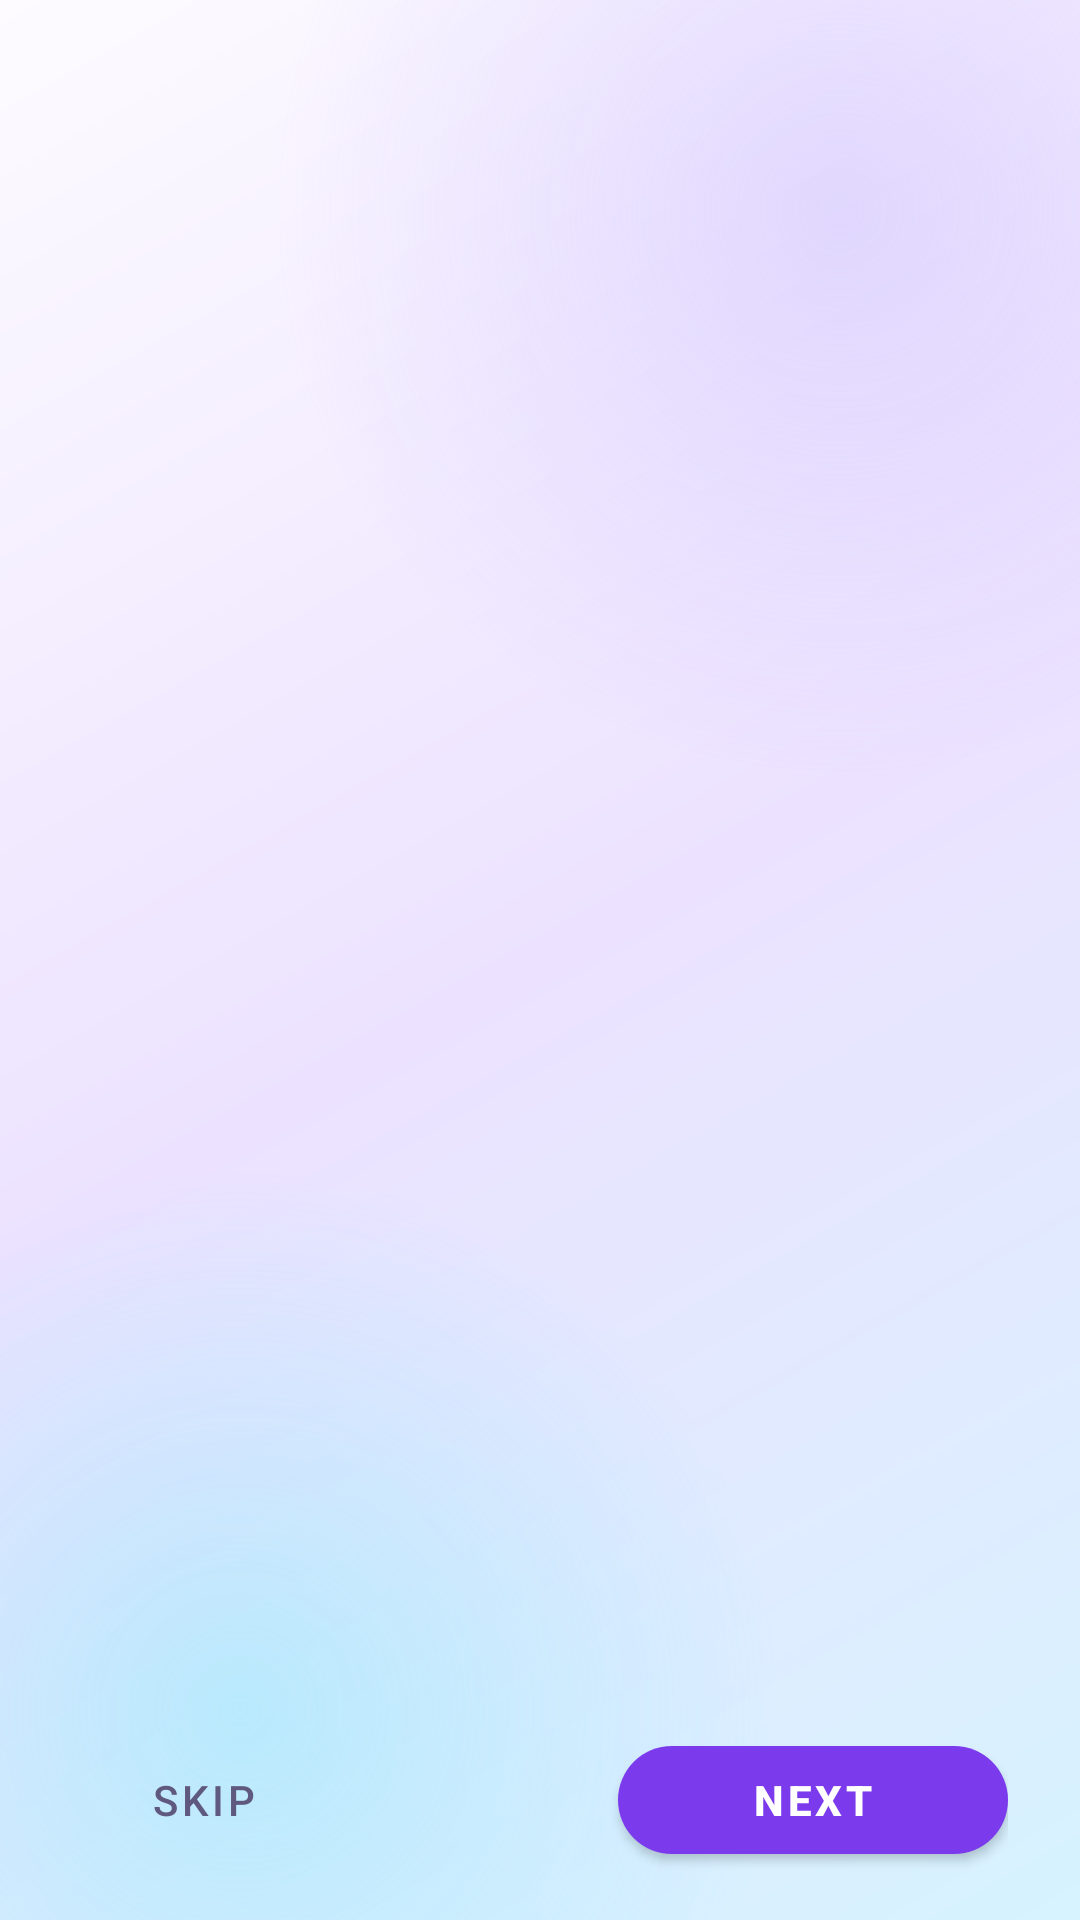

Here is an Android app screen rendered from its layout file. Give the layout XML and the strings, colors and styles it references.
<!-- AndroidManifest.xml: application theme Theme.OpenSSTPClient -->
<!-- res/layout/activity_onboarding.xml -->
<?xml version="1.0" encoding="utf-8"?>
<FrameLayout xmlns:android="http://schemas.android.com/apk/res/android"
    xmlns:app="http://schemas.android.com/apk/res-auto"
    android:layout_width="match_parent"
    android:layout_height="match_parent"
    android:background="@drawable/bg_app">

    <LinearLayout
        android:layout_width="match_parent"
        android:layout_height="match_parent"
        android:fitsSystemWindows="true"
        android:orientation="vertical"
        android:paddingStart="24dp"
        android:paddingTop="12dp"
        android:paddingEnd="24dp"
        android:paddingBottom="16dp">

        <FrameLayout
            android:id="@+id/pageHost"
            android:layout_width="match_parent"
            android:layout_height="0dp"
            android:layout_weight="1" />

        <LinearLayout
            android:id="@+id/dots"
            android:layout_width="match_parent"
            android:layout_height="wrap_content"
            android:layout_marginTop="8dp"
            android:layout_marginBottom="16dp"
            android:gravity="center"
            android:orientation="horizontal" />

        <FrameLayout
            android:layout_width="match_parent"
            android:layout_height="wrap_content">

            <com.google.android.material.button.MaterialButton
                android:id="@+id/btnSkip"
                style="@style/Widget.MaterialComponents.Button.TextButton"
                android:layout_width="wrap_content"
                android:layout_height="48dp"
                android:layout_gravity="start|center_vertical"
                android:text="@string/bs_ob_skip"
                android:textColor="@color/bs_ink_soft"
                android:textSize="14sp" />

            <com.google.android.material.button.MaterialButton
                android:id="@+id/btnNext"
                android:layout_width="wrap_content"
                android:layout_height="48dp"
                android:layout_gravity="end|center_vertical"
                android:minWidth="130dp"
                android:text="@string/bs_ob_next"
                android:textColor="@android:color/white"
                android:textSize="14sp"
                android:textStyle="bold"
                app:backgroundTint="@color/bs_accent"
                app:cornerRadius="24dp" />
        </FrameLayout>
    </LinearLayout>
</FrameLayout>
<!-- resources referenced by this layout -->
<resources>
  <color name="bs_accent">#7C3AED</color>
  <color name="bs_ink_soft">#5F587F</color>
  <!-- drawable bg_app (drawable) -->
  <?xml version="1.0" encoding="utf-8"?>
  <layer-list xmlns:android="http://schemas.android.com/apk/res/android">
      <item>
          <shape android:shape="rectangle">
              <gradient
                  android:angle="315"
                  android:centerColor="#ECE2FF"
                  android:endColor="#D6F3FF"
                  android:startColor="#FDFBFF"
                  android:type="linear" />
          </shape>
      </item>
      <item
          android:width="380dp"
          android:height="380dp"
          android:end="-110dp"
          android:gravity="top|end"
          android:top="-120dp">
          <shape android:shape="oval">
              <gradient
                  android:endColor="#00C4B5FD"
                  android:gradientRadius="190dp"
                  android:startColor="#66C4B5FD"
                  android:type="radial" />
          </shape>
      </item>
      <item
          android:width="360dp"
          android:height="360dp"
          android:bottom="-110dp"
          android:gravity="bottom|start"
          android:start="-100dp">
          <shape android:shape="oval">
              <gradient
                  android:endColor="#0067E8F9"
                  android:gradientRadius="180dp"
                  android:startColor="#5567E8F9"
                  android:type="radial" />
          </shape>
      </item>
  </layer-list>
  <string name="bs_ob_next">Next</string>
  <string name="bs_ob_skip">Skip</string>
  <style name="Theme.OpenSSTPClient" parent="Theme.MaterialComponents.DayNight.DarkActionBar">
          
          <item name="colorPrimary">@color/teal_700</item>
          <item name="colorPrimaryVariant">@color/teal_700</item>
          <item name="colorOnPrimary">@color/white</item>
          
          <item name="colorSecondary">@color/deep_orange_700</item>
          <item name="colorSecondaryVariant">@color/deep_orange_700</item>
          <item name="colorOnSecondary">@color/black</item>
          
          <item name="android:statusBarColor">@color/teal_700</item>
          
      </style>
  <color name="teal_700">#FF00796B</color>
  <color name="white">#FFFFFFFF</color>
  <color name="deep_orange_700">#FFE64A19</color>
  <color name="black">#FF000000</color>
</resources>
